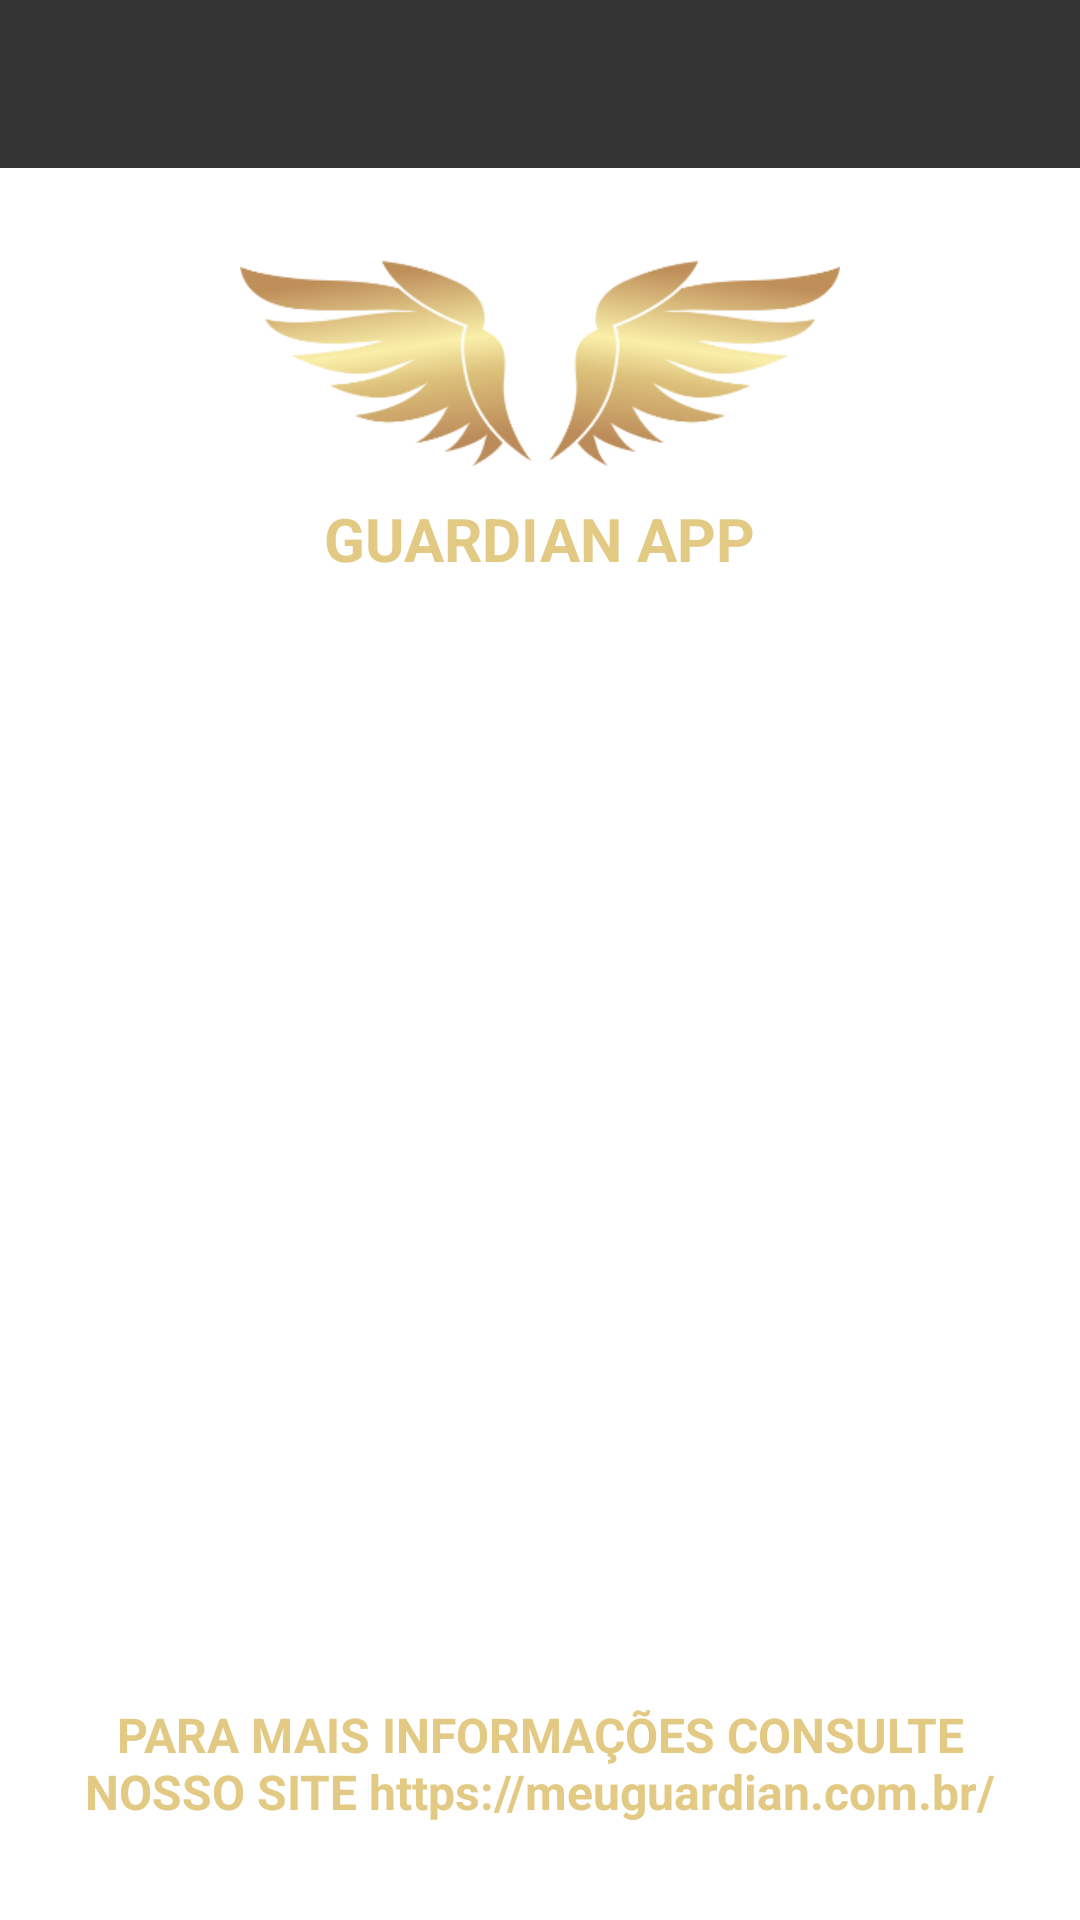

Reconstruct the res/layout file that produces this screen, plus the resources it refers to.
<!-- AndroidManifest.xml: application theme AppTheme -->
<!-- res/layout/fragment_about_app.xml -->
<?xml version="1.0" encoding="utf-8"?>
<androidx.core.widget.NestedScrollView xmlns:android="http://schemas.android.com/apk/res/android"
    xmlns:tools="http://schemas.android.com/tools"
    android:layout_width="match_parent"
    android:layout_height="match_parent"
    tools:context=".fragments.AboutAppFragment">

    <LinearLayout
        android:layout_width="match_parent"
        android:layout_height="match_parent"
        android:gravity="center_horizontal"
        android:orientation="vertical">

        <include layout="@layout/simple_toolbar" />

        <ImageView
            android:layout_width="200dp"
            android:layout_height="100dp"
            android:scaleType="fitEnd"
            android:src="@drawable/app_logo" />

        <TextView
            android:layout_width="wrap_content"
            android:layout_height="wrap_content"
            android:text="Guardian APP"
            android:textAllCaps="true"
            android:textColor="@color/colorAccent"
            android:textSize="20sp"
            android:layout_marginTop="10dp"
            android:textStyle="bold" />

        <TextView
            android:layout_width="match_parent"
            android:layout_height="wrap_content"
            android:layout_marginStart="16dp"
            android:layout_marginTop="26dp"
            android:layout_marginEnd="16dp"
            android:gravity="center"
            android:text="O App Guardian foi pensado para proteger você e sua família. Para ativar, primeiro você precisa acessar o aplicativo, e ativar o botão de reconhecimento de fala.
            (Iniciar Guardião) Sempre que estiver fora da sua zona de  conforto, ative o app. Em qualquer situação de risco você pode falar 3 conjuntos de palavras pré estabelecidas e que apenas o usuário tem conhecimento.
             Ao acionar o comando através das palavras chaves o app, reconhece sua localização, havendo a necessidade nossa equipe tomará as precauções necessárias."
            android:textColor="#fff"
            android:textSize="18sp" />

        <TextView
            android:id="@+id/tv_site_link"
            android:layout_width="match_parent"
            android:layout_height="wrap_content"
            android:layout_marginStart="20dp"
            android:layout_marginTop="30dp"
            android:layout_marginEnd="20dp"
            android:gravity="center"
            android:text="PARA MAIS INFORMAÇÕES CONSULTE NOSSO SITE https://meuguardian.com.br/"
            android:textColor="@color/colorAccent"
            android:textSize="16sp"
            android:textStyle="bold" />


    </LinearLayout>

</androidx.core.widget.NestedScrollView>
<!-- res/layout/simple_toolbar.xml (included above) -->
<?xml version="1.0" encoding="utf-8"?>
<com.google.android.material.appbar.AppBarLayout xmlns:android="http://schemas.android.com/apk/res/android"
    xmlns:app="http://schemas.android.com/apk/res-auto"
    android:id="@+id/app_toolbar_layout"
    android:layout_width="match_parent"
    android:layout_height="wrap_content">

    <androidx.appcompat.widget.Toolbar
        android:id="@+id/app_toolbar"
        android:layout_width="match_parent"
        android:layout_height="?attr/actionBarSize"
        android:theme="@style/ThemeOverlay.AppCompat.Dark.ActionBar"
        android:popupTheme="@style/ThemeOverlay.AppCompat.Light"
        app:subtitleTextColor="#fff"
        app:titleTextAppearance="@style/SimpleToolbar"
        app:titleTextColor="#fff" />

</com.google.android.material.appbar.AppBarLayout>
<!-- resources referenced by this layout -->
<resources>
  <color name="colorAccent">#E3CA84</color>
  <!-- drawable app_logo: png bitmap (drawable, 25944 bytes) -->
  <style name="AppTheme" parent="Theme.MaterialComponents.Light.NoActionBar">
          
          <item name="colorPrimary">@color/colorPrimary</item>
          <item name="colorPrimaryDark">@color/colorPrimaryDark</item>
          <item name="colorAccent">@color/colorAccent</item>
          <item name="android:statusBarColor">@color/colorPrimaryDark</item>
          <item name="android:navigationBarColor">@color/colorPrimary</item>
      </style>
  <color name="colorPrimary">#333333</color>
  <color name="colorPrimaryDark">#333333</color>
</resources>
